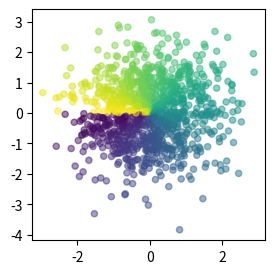

Source code (Python):
#!/usr/bin/env python3
# -*- coding: utf-8 -*-
"""
Ejemplo de graficos de dispersion en matplotlib
"""
import numpy as np
from matplotlib import pyplot as plt

# Definimos las coordenadas aleatoriamente
n = 1024
x = np.random.normal(0, 1, n)
y = np.random.normal(0, 1, n)

# Calculamos el ángulo usando  la función arcotangente
# que devuelve el ángulo en [-pi, pi]
angle = np.arctan2(y, x)


plt.figure(figsize=(3, 3))
plt.scatter(x, y, 20, angle, alpha=0.5)
plt.savefig("grafico_dispersion.pdf", bbox_inches="tight")